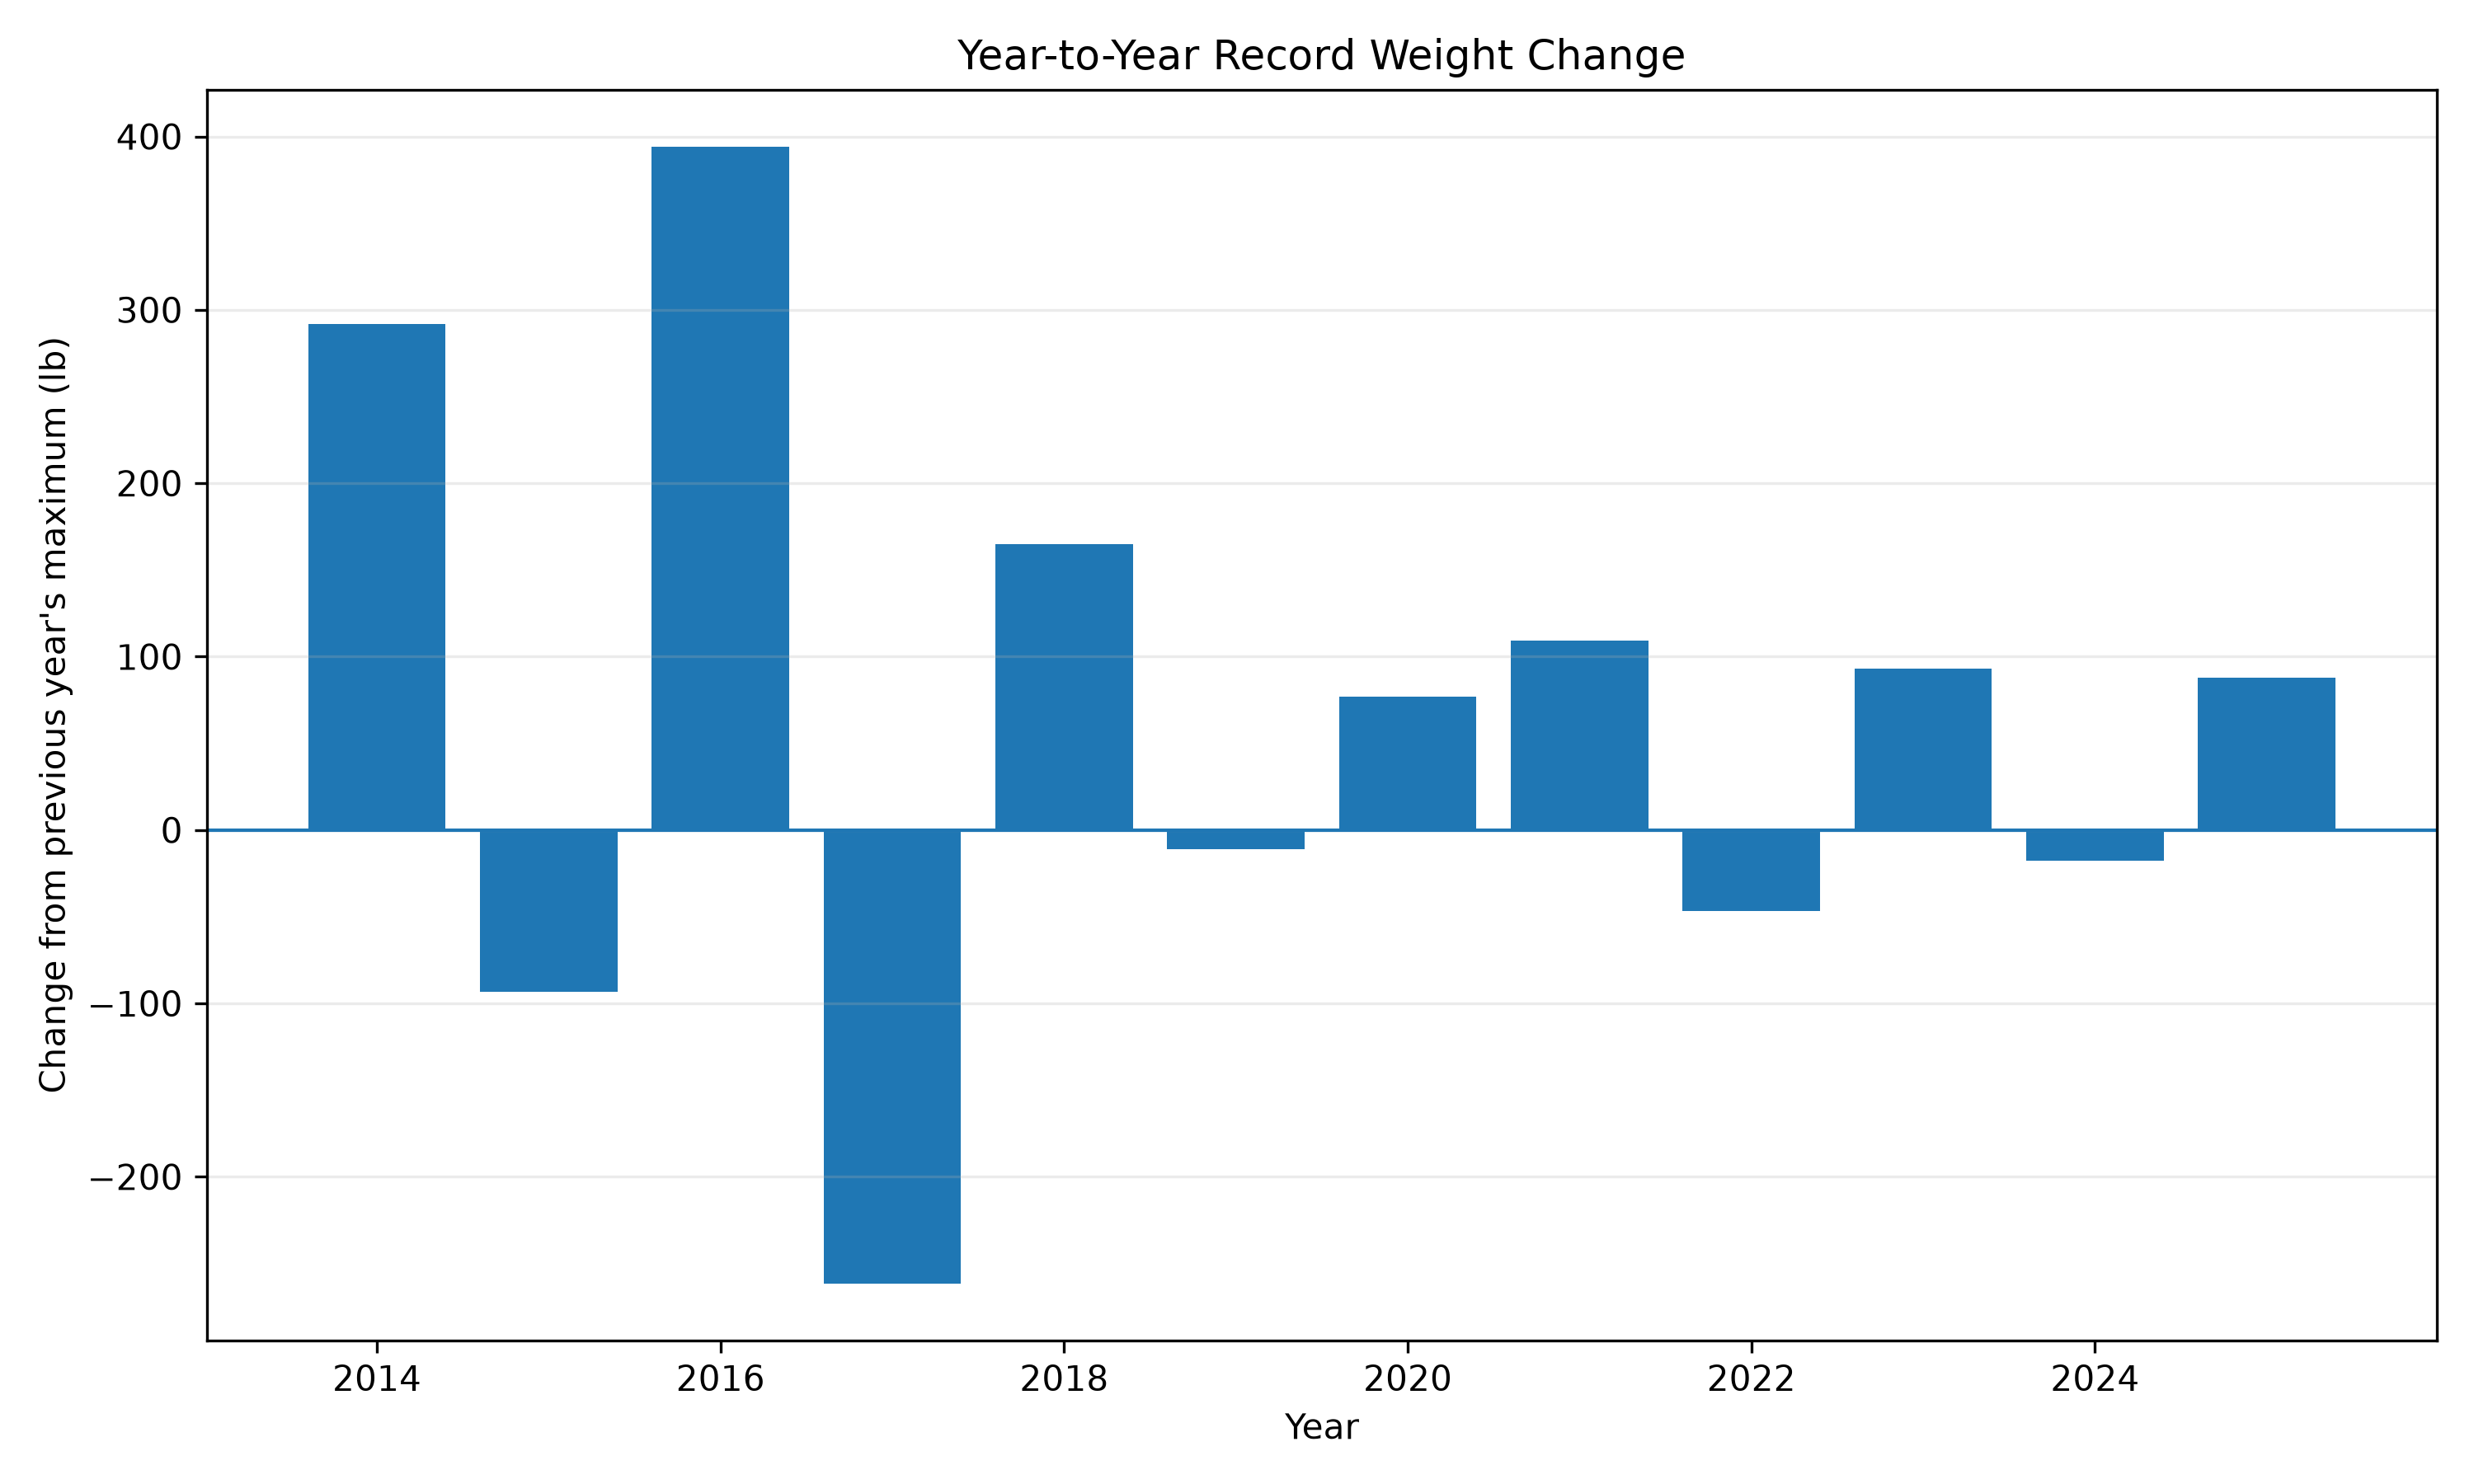

Data behind this chart, as committed beside it:
Year, records, maximum_weight_lbs, mean_weight_lbs, median_weight_lbs, previous_record_lbs, record_change_lbs, percent_change
2014, 1900, 2324, 756.7, 703, 2032, 291.7, 14.36
2015, 1980, 2230, 789.3, 756.2, 2324, -93.2, -4.011
2016, 1798, 2625, 813.6, 771.5, 2230, 394.1, 17.67
2017, 1742, 2363, 803.5, 733, 2625, -261.6, -9.967
2018, 1905, 2528, 785.8, 719.1, 2363, 165.0, 6.983
2019, 1883, 2517, 738.4, 650.4, 2528, -11.0, -0.4351
2020, 1551, 2594, 817, 762.5, 2517, 76.7, 3.047
2021, 1693, 2703, 785.2, 700.8, 2594, 109.2, 4.21
2022, 1738, 2656, 810.5, 722.8, 2703, -46.8, -1.731
2023, 1798, 2749, 843.2, 755.0, 2656, 92.9, 3.498
2024, 1806, 2732, 833.4, 740.0, 2749, -17.5, -0.6366
2025, 1890, 2819, 785, 667.0, 2732, 87.8, 3.214
